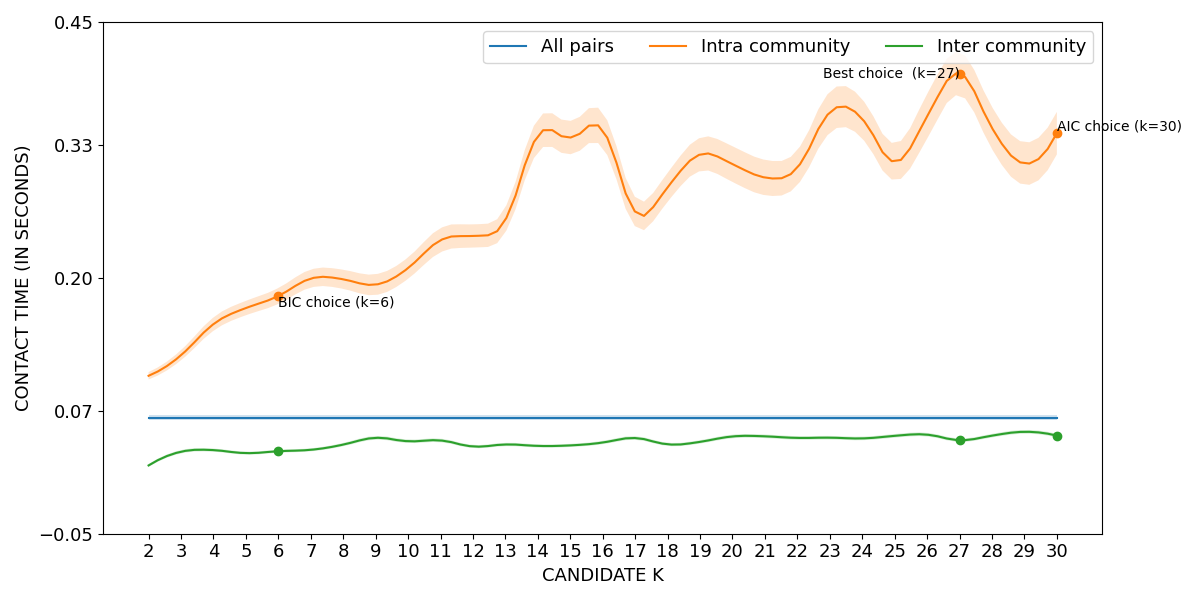

The file beside this chart, header and first rows:
curve, all_pairs, k=2|intra_community, k=3|intra_community, k=4|intra_community, k=5|intra_community, k=6|intra_community, k=7|intra_community, k=8|intra_community, k=9|intra_community, k=10|intra_community, k=11|intra_community, k=12|intra_community, k=13|intra_community, k=14|intra_community, k=15|intra_community, k=16|intra_community, k=17|intra_community, k=18|intra_community, k=19|intra_community, k=20|intra_community, k=21|intra_community, k=22|intra_community, k=23|intra_community
lower, 0.06144, 0.1007, 0.1194, 0.1483, 0.1635, 0.1746, 0.1905, 0.1892, 0.1832, 0.1991, 0.225, 0.2296, 0.2444, 0.323, 0.3208, 0.3273, 0.2502, 0.2743, 0.3043, 0.2937, 0.2807, 0.2905, 0.3418
mean, 0.06349, 0.1043, 0.1244, 0.1548, 0.1705, 0.1823, 0.1993, 0.1986, 0.1934, 0.2096, 0.2368, 0.2409, 0.2567, 0.3391, 0.3371, 0.3445, 0.2645, 0.2884, 0.3206, 0.3112, 0.298, 0.3077, 0.3619
upper, 0.06554, 0.108, 0.1294, 0.1614, 0.1776, 0.1901, 0.2081, 0.2079, 0.2035, 0.22, 0.2486, 0.2523, 0.269, 0.3552, 0.3534, 0.3617, 0.2789, 0.3026, 0.3368, 0.3286, 0.3153, 0.3248, 0.382
